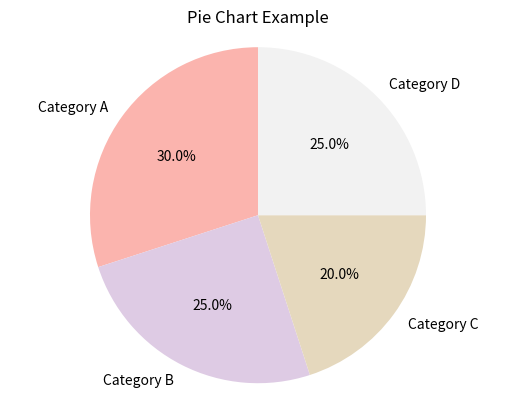

The matplotlib source for this figure:
import matplotlib.pyplot as plt
import numpy as np

# color kinds.  https://matplotlib.org/stable/users/explain/colors/colormaps.html

labels = ['Category A', 'Category B', 'Category C', 'Category D']
sizes = [30, 25, 20, 25]

# 'Greys', 'Purples', 'Blues', 'Greens', 'Oranges', 'Reds',
# 'YlOrBr', 'YlOrRd', 'OrRd', 'PuRd', 'RdPu', 'BuPu',
# 'GnBu', 'PuBu', 'YlGnBu', 'PuBuGn', 'BuGn', 'YlGn'

# 'Pastel1', 'Pastel2', 'Paired', 'Accent', 'Dark2',
# 'Set1', 'Set2', 'Set3', 'tab10', 'tab20', 'tab20b',
# 'tab20c'

cmap = plt.get_cmap('Pastel1')
colors = cmap(np.linspace(0, 1.0, len(labels))) 

plt.pie( sizes, labels=labels, autopct='%1.1f%%', startangle=90, colors=colors )
plt.axis('equal')
plt.title('Pie Chart Example')
plt.show()

